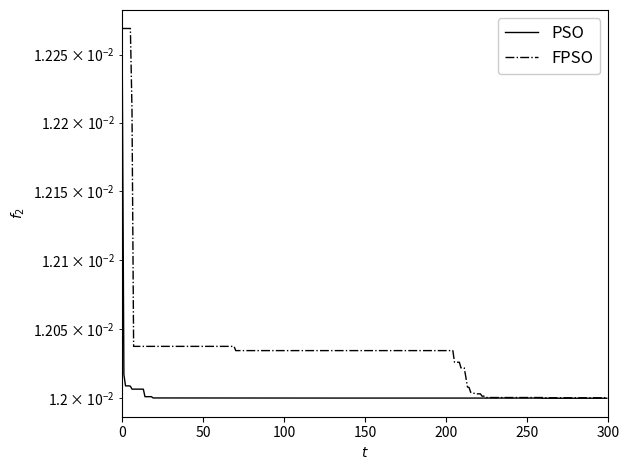

Write Python code to recreate this figure.
import random
import numpy as np
import matplotlib.pyplot as plt


def DesignOfCantileverSupport(X):
    q = 0.1
    l = 1
    x1, x2 = X
    return q * l * x1 * x2


def constraints_DesignOfCantileverSupport(X):
    x1, x2 = X
    l = 1
    sigma_y = 100
    P = 1.0

    try:
        c1 = (6 * P * l / (sigma_y * x1 * x2 ** 2))
        if c1 <= 1:
            return DesignOfCantileverSupport(X)
        else:
            return np.inf
    except (ZeroDivisionError, OverflowError):
        return np.inf


def generate_valid_particle():
    while True:
        particle = np.random.uniform(bound_min, bound_max)
        if constraints_DesignOfCantileverSupport(particle) < np.inf:
            return particle


def adjust_particle(particle, iteration_limit=10):
    for _ in range(iteration_limit):
        # Ajustar a partícula aleatoriamente para tentar evitar 'inf'
        adjustment = np.random.uniform(-0.01, 0.01, size=dim)
        candidate = particle + adjustment

        # Verificar se a nova partícula é válida
        if constraints_DesignOfCantileverSupport(candidate) < np.inf:
            return candidate

    # Se não encontrar uma partícula válida após várias tentativas, gerar uma nova partícula
    return generate_valid_particle()


def FPSO(Particles_dim, Function):
    velocity_i = np.zeros(Particles_dim)
    # velocity_i = np.random.uniform([d_min, D_min, N_min], [d_max, D_max, N_max], Particles_dim)
    position_i = np.array([generate_valid_particle() for _ in range(Particles)])
    # print(f"vetor de particulas: \n{position_i} \n")

    cost_i = np.array([Function(particle) for particle in position_i])
    # print(f"resultado na função objetivo: \n{cost_i} \n")

    pBest = np.copy(position_i)  # Copia de Position
    pBest_cost = np.copy(cost_i)  # Copia de Cost

    gBest = pBest[np.argmin(pBest_cost)]
    # print(f"A posição responsável pelo minimo: \n{gBest} \n")
    gBest_cost = np.min(cost_i)
    # print(f"O minimo: \n{gBest_cost} \n")

    BestCost = np.zeros(max_iter)

    for it in range(max_iter):
        # w = 0.9 - 0.4 * (it / max_iter)

        rand = np.random.rand()
        zr = 4 * rand * (1 - rand)
        w = ((0.9 - 0.4) * (max_iter - it) / max_iter) * 0.4 * zr

        alpha = 0.1 + (1.2 * (it / max_iter))
        beta = 0.1 + (1.2 * (it / max_iter))
        c1, c2 = 1, 1
        # alpha, beta = 1, 1
        # w = 1
        # count = 0
        # print(f"Alguna valores importante \n"
        #      f"1.{w}\n "
        #      f"2.{alpha}\n "
        #      f"3.{beta}\n "
        #      f"4.{c1} e {c2}\n")
        for i in range(Particles):
            r1 = np.random.rand(dim)
            r2 = np.random.rand(dim)

            # print(f"(ANTES VELOCITY) em i={i}:\n {velocity_i} ")
            velocity_i[i] = (
                    (w + alpha - 1) * velocity_i[i]
                    + c1 * r1 * (pBest[i] - position_i[i])
                    + c2 * r2 * (gBest - position_i[i])
                    + ((1 / 2) * alpha * (1 - alpha) * velocity_i[i - 1])
                    + ((1 / 6) * alpha * (1 - alpha) * (2 - alpha) * velocity_i[i - 2])
                    + ((1 / 24) * alpha * (1 - alpha) * (2 - alpha) * (3 - alpha) * velocity_i[
                i - 3])
            )
            # print(f"(DEPOIS VELOCITY) em i={i}:\n {velocity_i}\n")
            # print("##### verificação de velocidade #####")
            velocity_i[i] = np.clip(velocity_i[i],
                                    vMin_bound,
                                    vMax_bound)
            # print(f"###### Depois da verificação de velocidade:\n {velocity_i}\n")

            # print(f"(ANTES POSITION) em i={i}:\n {position_i}")
            position_i[i] = (
                    beta * position_i[i]
                    + velocity_i[i]
                    + ((1 / 2) * beta * (1 - beta) * (position_i[i - 1]))
                    + ((1 / 6) * beta * (1 - beta) * (2 - beta) * (position_i[i - 2]))
                    + ((1 / 24) * beta * (1 - beta) * (2 - beta) * (3 - beta) * (
                position_i[i - 3]))
            )
            # print(f"(DEPOIS POSITION) em i={i}:\n {position_i}\n")
            # print("##### verificação de Posição #####")
            # print("##### verificação da possibilidade de existir d, D e N viável #####")
            # position_i[i] = adjust_to_nearest_multiple(position_i[i])
            if (constraints_DesignOfCantileverSupport(position_i[i]) == np.inf):
                # print("entrou aqui:")
                # print(constraints_03(position_i[i]))
                position_i[i] = adjust_particle(position_i[i])
                # position_i[i] = generate_valid_particle()

            # print(f"##### Depois da validação: \n{position_i}\n #####")
            # print("##### verificação de Posição #####")

            position_i[i] = np.clip(position_i[i], bound_min,
                                    bound_max)

            # print(f"###### Depois da verificação:\n {position_i}\n")

        # Armazenamento do melhor custo encontrado na iteração atual
        # BestCost[it] = gBest_cost

        # Cálculo dos valores de fitness para todas as partículas na posição atual

        fitness_values = np.array([Function(particle) for particle in position_i])
        # print(f"O resultado da função objetivo!!!: {fitness_values}")

        # Verificação das partículas que melhoraram sua posição
        improved_index = np.where(fitness_values < pBest_cost)
        # print(f"Onde a condição de pbest > fitness_values:\n {improved_index}\n")

        # print(f"comparação:\n antes -> \n{pBest}\n")
        # Atualização de pBest para partículas que encontraram uma melhor solução
        pBest[improved_index] = position_i[improved_index]
        # print(f"comparação:\n depois -> \n{pBest}\n ")

        # print(f"comparação:\n antes -> \n{pBest_cost}\n")
        pBest_cost[improved_index] = fitness_values[improved_index]
        # print(f"comparação:\n depois -> \n{pBest_cost}\n ")

        # Verificação se a melhor solução global foi encontrada
        min_fitness_value = np.min(fitness_values)
        # print(f"O minimo!: {min_fitness_value}")

        # print(f"O otimo global até agora.. {it}: \n{gBest_cost}\n")
        # print(f"A melhor particula global até agora..: \n{gBest}\n")
        # print(f"A melhor particula local até agora..: \n{pBest}\n")
        # print(f"array de posições até agora..: \n{position_i}\n")
        if min_fitness_value < gBest_cost:
            gBest_cost = min_fitness_value
            gBest = pBest[np.argmin(fitness_values)]

        # Armazenamento do melhor custo encontrado na iteração atual
        BestCost[it] = gBest_cost

    return gBest, gBest_cost, BestCost


def PSO(Particles_dim, Function):
    velocity_i = np.zeros(Particles_dim)
    # velocity_i = np.random.uniform([d_min, D_min, N_min], [d_max, D_max, N_max], Particles_dim)
    position_i = np.array([generate_valid_particle() for _ in range(Particles)])
    # print(f"vetor de particulas: \n{position_i} \n")

    cost_i = np.array([Function(particle) for particle in position_i])
    # print(f"resultado na função objetivo: \n{cost_i} \n")

    pBest = np.copy(position_i)  # Copia de Position
    pBest_cost = np.copy(cost_i)  # Copia de Cost

    gBest = pBest[np.argmin(pBest_cost)]
    # print(f"A posição responsável pelo minimo: \n{gBest} \n")
    gBest_cost = np.min(cost_i)
    # print(f"O minimo: \n{gBest_cost} \n")

    BestCost = np.zeros(max_iter)

    for it in range(max_iter):

        #rand = np.random.rand()
        #zr = 4 * rand * (1 - rand)
        #w = ((0.9 - 0.4) * (max_iter - it) / max_iter) * 0.4 * zr

        w = 1

        alpha, beta = 1, 1
        c1, c2 = 1, 1
        # print(f"Alguna valores importante \n"
        #      f"1.{w}\n "
        #      f"2.{alpha}\n "
        #      f"3.{beta}\n "
        #      f"4.{c1} e {c2}\n")
        for i in range(Particles):

            r1 = np.random.rand(dim)
            r2 = np.random.rand(dim)

            # print(f"(ANTES VELOCITY) em i={i}:\n {velocity_i} ")
            velocity_i[i] = (
                    (w + alpha - 1) * velocity_i[i]
                    + c1 * r1 * (pBest[i] - position_i[i])
                    + c2 * r2 * (gBest - position_i[i])
                    + ((1 / 2) * alpha * (1 - alpha) * velocity_i[i - 1])
                    + ((1 / 6) * alpha * (1 - alpha) * (2 - alpha) * velocity_i[i - 2])
                    + ((1 / 24) * alpha * (1 - alpha) * (2 - alpha) * (3 - alpha) * velocity_i[
                i - 3])
            )
            # print(f"(DEPOIS VELOCITY) em i={i}:\n {velocity_i}\n")
            # print("##### verificação de velocidade #####")
            velocity_i[i] = np.clip(velocity_i[i],
                                    vMin_bound,
                                    vMax_bound)
            # print(f"###### Depois da verificação de velocidade:\n {velocity_i}\n")

            # print(f"(ANTES POSITION) em i={i}:\n {position_i}")
            position_i[i] = (
                    beta * position_i[i]
                    + velocity_i[i]
                    + ((1 / 2) * beta * (1 - beta) * (position_i[i - 1]))
                    + ((1 / 6) * beta * (1 - beta) * (2 - beta) * (position_i[i - 2]))
                    + ((1 / 24) * beta * (1 - beta) * (2 - beta) * (3 - beta) * (
                position_i[i - 3]))
            )
            # print(f"(DEPOIS POSITION) em i={i}:\n {position_i}\n")
            # print("##### verificação de Posição #####")
            # print("##### verificação da possibilidade de existir d, D e N viável #####")
            # position_i[i] = adjust_to_nearest_multiple(position_i[i])
            if constraints_DesignOfCantileverSupport(position_i[i]) == np.inf:
                # print("entrou aqui:")
                # print(constraints_03(position_i[i]))
                position_i[i] = adjust_particle(position_i[i])
                # position_i[i] = generate_valid_particle()

            # print(f"##### Depois da validação: \n{position_i}\n #####")
            # print("##### verificação de Posição #####")

            position_i[i] = np.clip(position_i[i], bound_min,
                                    bound_max)

            # print(f"###### Depois da verificação:\n {position_i}\n")

        # Armazenamento do melhor custo encontrado na iteração atual
        # BestCost[it] = gBest_cost

        # Cálculo dos valores de fitness para todas as partículas na posição atual

        fitness_values = np.array([Function(particle) for particle in position_i])
        # print(f"O resultado da função objetivo!!!: {fitness_values}")

        # Verificação das partículas que melhoraram sua posição
        improved_index = np.where(fitness_values < pBest_cost)
        # print(f"Onde a condição de pbest > fitness_values:\n {improved_index}\n")

        # print(f"comparação:\n antes -> \n{pBest}\n")
        # Atualização de pBest para partículas que encontraram uma melhor solução
        pBest[improved_index] = position_i[improved_index]
        # print(f"comparação:\n depois -> \n{pBest}\n ")

        # print(f"comparação:\n antes -> \n{pBest_cost}\n")
        pBest_cost[improved_index] = fitness_values[improved_index]
        # print(f"comparação:\n depois -> \n{pBest_cost}\n ")

        # Verificação se a melhor solução global foi encontrada
        min_fitness_value = np.min(fitness_values)
        # print(f"O minimo!: {min_fitness_value}")

        # print(f"O otimo global até agora.. {it}: \n{gBest_cost}\n")
        # print(f"A melhor particula global até agora..: \n{gBest}\n")
        # print(f"A melhor particula local até agora..: \n{pBest}\n")
        # print(f"array de posições até agora..: \n{position_i}\n")
        if min_fitness_value < gBest_cost:
            gBest_cost = min_fitness_value
            gBest = pBest[np.argmin(fitness_values)]

        # Armazenamento do melhor custo encontrado na iteração atual
        BestCost[it] = gBest_cost

    return gBest, gBest_cost, BestCost


def Test_Cycle(initial_vector_pBest, initial_vector_pBest_classic, BestCost, BestCost_classic,
               gBest_cost, gBest_cost_classic, Function, iter=50):
    Function = Function

    # FPSO
    size_vector_gBest = len(initial_vector_pBest)
    all_iterations_gBest = np.zeros((iter, size_vector_gBest))
    all_interations_BestCost = np.zeros((iter, len(BestCost)))

    # PSO
    size_vector_gBest_classic = len(initial_vector_pBest_classic)
    all_iterations_gBest_classic = np.zeros((iter, size_vector_gBest_classic))
    all_interations_BestCost_classic = np.zeros((iter, len(BestCost_classic)))

    # PSO_gBest, PSO_gBest_cost, PSO_BestCost = FPSO(Particles_dim, Function)
    # PSO_gBest_classic, PSO_gBest_cost_classic, PSO_BestCost_classic = PSO_classic(
    #    Particles_dim,
    #   Function)

    all_iterations_gBest[0] = initial_vector_pBest
    all_interations_BestCost[0] = BestCost

    all_iterations_gBest_classic[0] = initial_vector_pBest_classic
    all_interations_BestCost_classic[0] = BestCost_classic

    for i in range(1, iter):
        new_vector_pBest = gBest
        new_vector_BestCost = BestCost

        new_vector_pBest_classic = gBest_classic
        new_vector_BestCost_classic = BestCost_classic

        all_iterations_gBest[i] = new_vector_pBest
        all_interations_BestCost[i] = new_vector_BestCost

        all_iterations_gBest_classic[i] = new_vector_pBest_classic
        all_interations_BestCost_classic[i] = new_vector_BestCost_classic

        # Calculando a média de cada coordenada
    average_vector_gBest = np.mean(all_iterations_gBest, axis=0)
    average_vector_BestCost = np.mean(all_interations_BestCost, axis=0)

    average_vector_gBest_classic = np.mean(all_iterations_gBest_classic, axis=0)
    average_vector_BestCost_classic = np.mean(all_interations_BestCost_classic, axis=0)

    value_costum_function = Function(average_vector_gBest)
    value_costum_function_classic = Function(average_vector_gBest_classic)

    print(f'BEST FINTNESS  VALUE (FPSO) = {value_costum_function}')
    print(f'BEST FINTNESS  VALUE da iteração -> {i} (FPSO)= {gBest_cost}')
    print(f"Média das Cordenadas (FPSO): {np.round(average_vector_gBest, 100)}\n")

    print(f'BEST FINTNESS  VALUE (PSO) = {value_costum_function_classic}')
    print(f'BEST FINTNESS  VALUE da iteração -> {i} (PSO)= {gBest_cost_classic}')
    print(f"Média das Cordenadas (PSO): {np.round(average_vector_gBest_classic, 100)}\n")

    plt.rcParams['legend.fontsize'] = 12
    plt.plot(average_vector_BestCost_classic, color="k", linestyle="solid", label="PSO",
             linewidth=1)
    plt.plot(average_vector_BestCost, color="k", linestyle="dashdot", label="FPSO",
             linewidth=1)

    plt.xlabel("$t$")
    plt.xlim(0, max_iter)

    plt.ylabel("$f_2$")
    plt.yscale("log")

    plt.legend(framealpha=1, frameon=True)
    plt.tight_layout()
    # plt.savefig('plot.png')
    plt.show()

    return (average_vector_gBest,
            average_vector_gBest_classic,
            average_vector_BestCost,
            average_vector_BestCost_classic,
            all_iterations_gBest,
            all_iterations_gBest_classic)


Particles = 300
dim = 2
Particles_dim = (Particles, dim)
max_iter = 300

bound_min = [0.01, 0.01]
bound_max = [0.5, 0.5]

vMin_bound = [-0.1 * (bound_max[0] - bound_min[0]),
              -0.1 * (bound_max[1] - bound_min[1])]

vMax_bound = [0.1 * (bound_max[0] - bound_min[0]),
              0.1 * (bound_max[1] - bound_min[1])]

gBest, gBest_cost, BestCost = FPSO(Particles_dim, constraints_DesignOfCantileverSupport)
gBest_classic, gBest_cost_classic, BestCost_classic = PSO(Particles_dim,
                                                          constraints_DesignOfCantileverSupport)

(average_vector_pBest,
 average_vector_pBest_classic,
 average_vector_BestCost,
 average_vector_BestCost_classic,
 all_iterations, all_iterations_classic) = Test_Cycle(gBest, gBest_classic, BestCost,
                                                      BestCost_classic, gBest_cost,
                                                      gBest_cost_classic,
                                                      constraints_DesignOfCantileverSupport)
